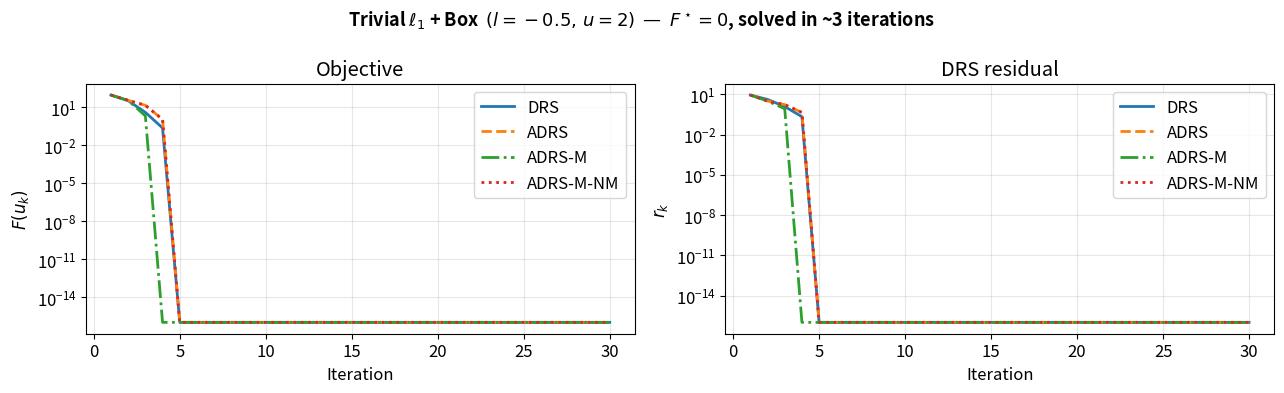
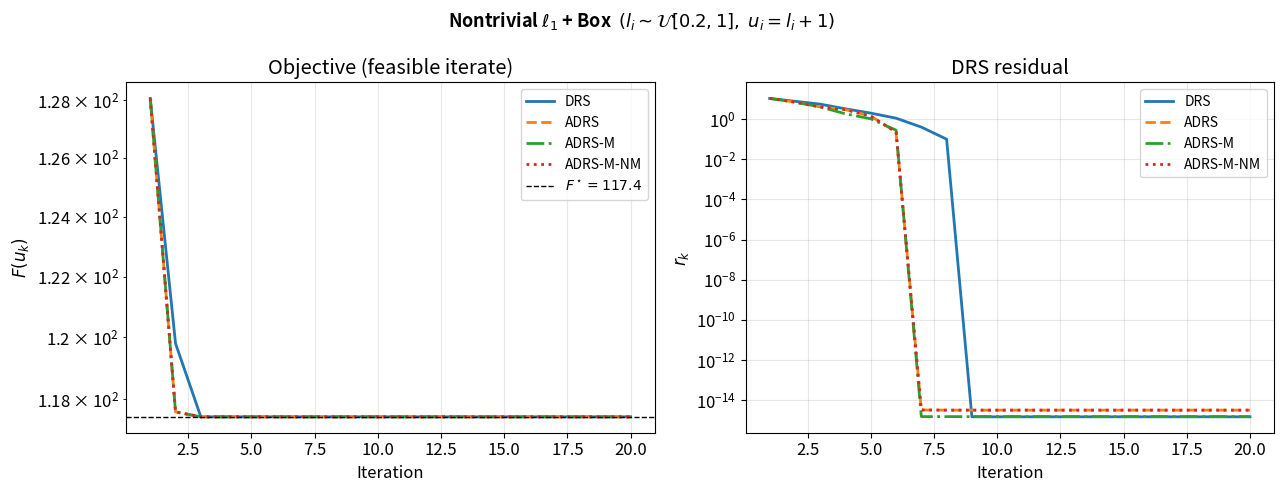
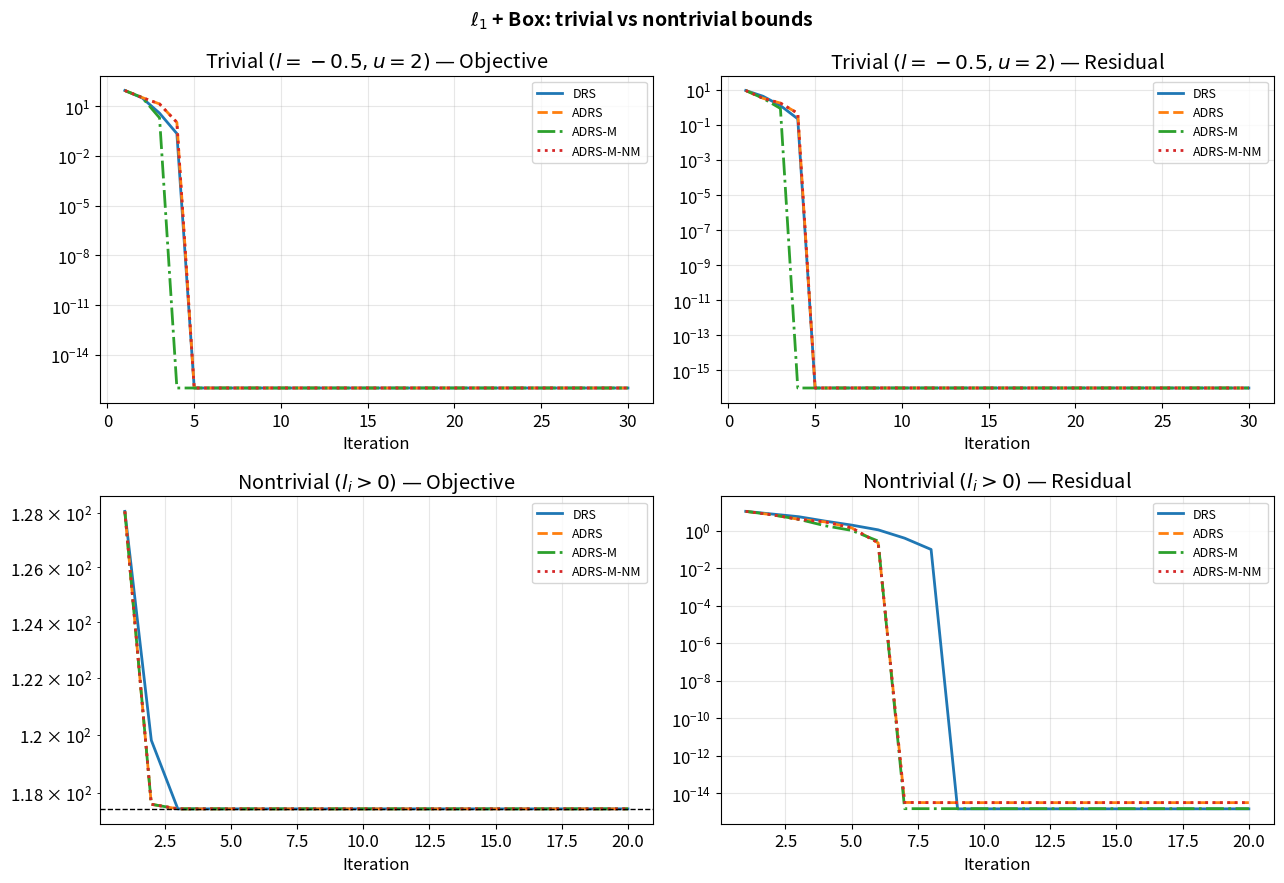

Reproduce these figures in Python, in order.
import numpy as np
import matplotlib.pyplot as plt

np.random.seed(42)
plt.rcParams.update({'font.size': 12, 'lines.linewidth': 2,
                     'axes.grid': True, 'grid.alpha': 0.3})

COLORS = {'DRS': '#1f77b4', 'ADRS': '#ff7f0e',
          'ADRS-M': '#2ca02c', 'ADRS-M-NM': '#d62728'}
STYLES = {'DRS': '-', 'ADRS': '--', 'ADRS-M': '-.', 'ADRS-M-NM': ':'}

n = 200


def make_algorithms(prox1, prox2, objective, ALPHA=1.0):

    def run_drs(z0, niters):
        z = z0.copy(); objs, resids = [], []
        for _ in range(niters):
            x = prox1(z, ALPHA)
            u = prox2(2*x - z, ALPHA)
            r = np.linalg.norm(u - x)
            z = z + u - x
            objs.append(objective(u)); resids.append(r)
        return np.array(objs), np.array(resids)

    def run_adrs(z0, niters):
        z, z_prev = z0.copy(), z0.copy()
        t, r_prev = 1.0, np.inf
        objs, resids = [], []
        for _ in range(niters):
            t_new = (1 + np.sqrt(1 + 4*t**2)) / 2
            beta  = (t - 1) / t_new
            y     = z + beta * (z - z_prev)
            x = prox1(y, ALPHA); u = prox2(2*x - y, ALPHA); r = np.linalg.norm(u - x)
            if r > r_prev:
                t_new = 1.0
                x_s = prox1(z, ALPHA); u_s = prox2(2*x_s - z, ALPHA)
                r   = np.linalg.norm(u_s - x_s)
                z_prev = z.copy(); z = z + u_s - x_s; u = u_s
            else:
                z_prev = z.copy(); z = y + u - x
            t, r_prev = t_new, r
            objs.append(objective(u)); resids.append(r)
        return np.array(objs), np.array(resids)

    def run_adrs_m(z0, niters):
        z, z_prev = z0.copy(), z0.copy()
        t = 1.0; objs, resids = [], []; n_in = 0
        for _ in range(niters):
            t_new = (1 + np.sqrt(1 + 4*t**2)) / 2
            beta  = (t - 1) / t_new; y = z + beta * (z - z_prev)
            xI = prox1(y, ALPHA); uI = prox2(2*xI - y, ALPHA); rI = np.linalg.norm(uI - xI)
            xS = prox1(z, ALPHA); uS = prox2(2*xS - z, ALPHA); rS = np.linalg.norm(uS - xS)
            if rI <= rS:
                z_prev, z, u, r = z.copy(), y + uI - xI, uI, rI; n_in += 1
            else:
                z_prev, z, u, r = z.copy(), z + uS - xS, uS, rS; t_new = 1.0
            t = t_new; objs.append(objective(u)); resids.append(r)
        print(f"  ADRS-M:    inertial {n_in}/{niters} ({100*n_in/niters:.0f}%)")
        return np.array(objs), np.array(resids)

    def run_adrs_m_nm(z0, niters):
        z, z_prev = z0.copy(), z0.copy(); t = 1.0
        xi = prox1(z, ALPHA); ui = prox2(2*xi - z, ALPHA)
        c  = np.linalg.norm(ui - xi)
        objs, resids = [], []; n_in = 0
        for _ in range(niters):
            t_new = (1 + np.sqrt(1 + 4*t**2)) / 2
            beta  = (t - 1) / t_new; y = z + beta * (z - z_prev)
            xI = prox1(y, ALPHA); uI = prox2(2*xI - y, ALPHA); rI = np.linalg.norm(uI - xI)
            if rI <= c:
                z_prev, z, u, r = z.copy(), y + uI - xI, uI, rI; n_in += 1
            else:
                xS = prox1(z, ALPHA); uS = prox2(2*xS - z, ALPHA)
                rS = np.linalg.norm(uS - xS)
                z_prev, z, u, r = z.copy(), z + uS - xS, uS, rS; t_new = 1.0
            c = r; t = t_new; objs.append(objective(u)); resids.append(r)
        print(f"  ADRS-M-NM: inertial {n_in}/{niters} ({100*n_in/niters:.0f}%)")
        return np.array(objs), np.array(resids)

    return {'DRS': run_drs, 'ADRS': run_adrs,
            'ADRS-M': run_adrs_m, 'ADRS-M-NM': run_adrs_m_nm}


l_triv = -0.5 * np.ones(n)
u_triv =  2.0 * np.ones(n)

prox_l1     = lambda z, a: np.sign(z) * np.maximum(np.abs(z) - a, 0)
prox_box_tv = lambda z, a: np.clip(z, l_triv, u_triv)
obj_triv    = lambda u: np.sum(np.abs(u))   # F(u_k), u_k always in box

F_STAR_TRIV = 0.0   # x* = 0 componentwise
z0 = np.random.randn(n)

print(f"F* = {F_STAR_TRIV}  (x*=0 is feasible since 0 ∈ [-0.5, 2.0] componentwise)")
algos_triv = make_algorithms(prox_l1, prox_box_tv, obj_triv, ALPHA=1.0)


NITERS_TRIV = 30   # only need a few — problem is solved almost immediately

print("Running trivial l1+box ...")
res_triv = {}
for name, fn in algos_triv.items():
    res_triv[name] = fn(z0, NITERS_TRIV)

iters = np.arange(1, NITERS_TRIV + 1)
fig, axes = plt.subplots(1, 2, figsize=(13, 4))
fig.suptitle(r"Trivial $\ell_1$ + Box  $(l=-0.5,\, u=2)$  —  $F^\star = 0$, solved in ~3 iterations",
             fontsize=13, fontweight='bold')

for name, (objs, resids) in res_triv.items():
    c, ls = COLORS[name], STYLES[name]
    axes[0].semilogy(iters, np.maximum(objs, 1e-16),   color=c, linestyle=ls, label=name)
    axes[1].semilogy(iters, np.maximum(resids, 1e-16), color=c, linestyle=ls, label=name)

axes[0].set_xlabel('Iteration'); axes[0].set_ylabel('$F(u_k)$')
axes[0].set_title('Objective'); axes[0].legend()
axes[1].set_xlabel('Iteration'); axes[1].set_ylabel('$r_k$')
axes[1].set_title('DRS residual'); axes[1].legend()

plt.tight_layout()
plt.savefig('box_trivial.png', dpi=130, bbox_inches='tight')
plt.show()

print("\nIterations until F(u_k) = 0 (machine precision):")
for name, (objs, _) in res_triv.items():
    hit = np.where(objs < 1e-10)[0]
    print(f"  {name:<14}: iter {hit[0]+1 if len(hit) else 'N/A'}")


np.random.seed(42)
l_hard = np.random.uniform(0.2, 1.0, n)   # all positive lower bounds
u_hard = l_hard + 1.0                      # upper bounds

prox_box_hd = lambda z, a: np.clip(z, l_hard, u_hard)
obj_hard    = lambda u: np.sum(np.abs(u))

# F* = sum(l_hard): every component must be at least l_i > 0
F_STAR_HARD = np.sum(l_hard)
print(f"F* = sum(l) = {F_STAR_HARD:.4f}")
print(f"All lower bounds positive: {np.all(l_hard > 0)}")
print(f"Solution is x*=l: F(x*)={np.sum(np.abs(l_hard)):.4f}")

algos_hard = make_algorithms(prox_l1, prox_box_hd, obj_hard, ALPHA=1.0)


NITERS_HARD = 20

print("Running nontrivial l1+box ...")
res_hard = {}
for name, fn in algos_hard.items():
    res_hard[name] = fn(z0, NITERS_HARD)

iters = np.arange(1, NITERS_HARD + 1)
fig, axes = plt.subplots(1, 2, figsize=(13, 5))
fig.suptitle(r"Nontrivial $\ell_1$ + Box  $(l_i \sim \mathcal{U}[0.2,1],\; u_i=l_i+1)$",
             fontsize=13, fontweight='bold')

for name, (objs, resids) in res_hard.items():
    c, ls = COLORS[name], STYLES[name]
    axes[0].semilogy(iters, objs,   color=c, linestyle=ls, label=name)
    axes[1].semilogy(iters, resids, color=c, linestyle=ls, label=name)

axes[0].axhline(F_STAR_HARD, color='black', lw=1, linestyle='--',
                label=f'$F^\\star = {F_STAR_HARD:.1f}$')
axes[0].set_xlabel('Iteration'); axes[0].set_ylabel('$F(u_k)$')
axes[0].set_title('Objective (feasible iterate)'); axes[0].legend(fontsize=10)
axes[1].set_xlabel('Iteration'); axes[1].set_ylabel('$r_k$')
axes[1].set_title('DRS residual'); axes[1].legend(fontsize=10)

plt.tight_layout()
plt.savefig('box_nontrivial.png', dpi=130, bbox_inches='tight')
plt.show()

tols = [10.0, 1.0, 0.1, 0.01, 1e-3]
print(f"\n{'Algorithm':<14}", end="")
for t in tols: print(f"  gap<{t:.0e}", end="")
print()
print("-" * 60)
for name, (objs, _) in res_hard.items():
    gaps = objs - F_STAR_HARD
    print(f"{name:<14}", end="")
    for t in tols:
        h = np.where(gaps < t)[0]
        print(f"  {str(h[0]+1) if len(h) else 'N/A':>8}", end="")
    print()


fig, axes = plt.subplots(2, 2, figsize=(13, 9))
fig.suptitle(r"$\ell_1$ + Box: trivial vs nontrivial bounds", 
             fontsize=14, fontweight='bold')

# Row 0: trivial
iters_t = np.arange(1, NITERS_TRIV + 1)
for name, (objs, resids) in res_triv.items():
    c, ls = COLORS[name], STYLES[name]
    axes[0,0].semilogy(iters_t, np.maximum(objs,   1e-16), color=c, linestyle=ls, label=name)
    axes[0,1].semilogy(iters_t, np.maximum(resids, 1e-16), color=c, linestyle=ls, label=name)

axes[0,0].set_title(r'Trivial $(l=-0.5, u=2)$ — Objective'); axes[0,0].legend(fontsize=9)
axes[0,1].set_title(r'Trivial $(l=-0.5, u=2)$ — Residual'); axes[0,1].legend(fontsize=9)

# Row 1: nontrivial
iters_h = np.arange(1, NITERS_HARD + 1)
for name, (objs, resids) in res_hard.items():
    c, ls = COLORS[name], STYLES[name]
    axes[1,0].semilogy(iters_h, objs,   color=c, linestyle=ls, label=name)
    axes[1,1].semilogy(iters_h, resids, color=c, linestyle=ls, label=name)

axes[1,0].axhline(F_STAR_HARD, color='black', lw=1, linestyle='--')
axes[1,0].set_title(r'Nontrivial $(l_i>0)$ — Objective'); axes[1,0].legend(fontsize=9)
axes[1,1].set_title(r'Nontrivial $(l_i>0)$ — Residual'); axes[1,1].legend(fontsize=9)

for ax in axes.flat:
    ax.set_xlabel('Iteration'); ax.set_ylabel('')

plt.tight_layout()
plt.savefig('box_summary.png', dpi=130, bbox_inches='tight')
plt.show()
